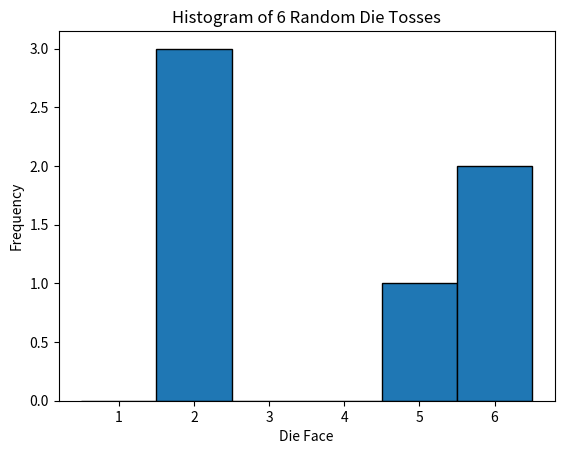

Source code (Python):
import random
import matplotlib.pyplot as plt

# random.seed(123)

# First exercise: Toss one 1d6
one_die = random.randint(1, 6)
print(one_die)

# Second exercise: Generate 6 random die tosses
tosses = [random.randint(1, 6) for i in range(6)]

# Plot histogram
plt.hist(tosses, bins=range(1, 8), edgecolor='black', align='left')
plt.xlabel('Die Face')
plt.ylabel('Frequency')
plt.title('Histogram of 6 Random Die Tosses')
plt.xticks(range(1, 7))
plt.show()

